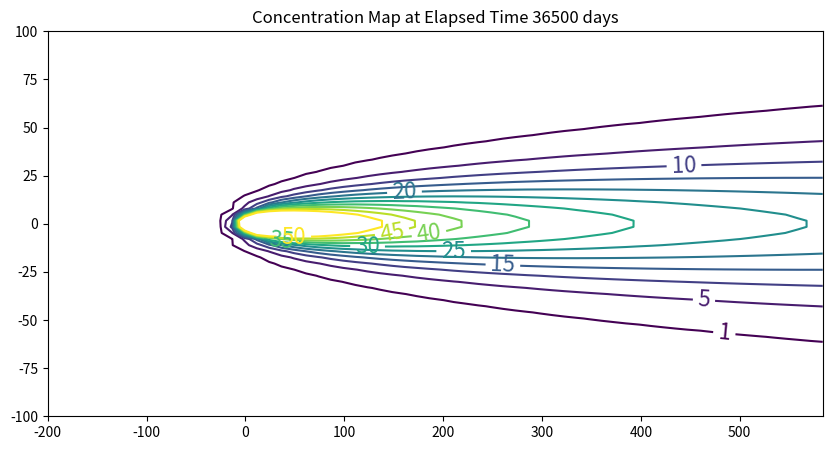

The matplotlib source for this figure:
#!/usr/bin/env python
# coding: utf-8

# # 2D Plume in Regional Flow (Hunt Solution)
# 
# The sketch depicts a vertical line source in an aquifer of infinite extent located at (x,y)=(0,0) some time after constant injection has begun. 
# 
# ![](huntsetup.png)
# 
# For the line source (injection well) whose fluid contribution makes negligible impact on the local hydraulics as depicted in the sketch the initial, boundary, and mass conservation conditions are:
# 
# $$C(x,y,0)=0$$
# $$C(\pm \infty,\pm \infty,t)=0$$
# $$\int_{- \infty}^{\infty}\int_{-\infty}^{\infty}C(x,y,t)dxdy = C_0 Q t$$
# 
# A solution obtained by time-convolution of an elementary line source solution (Hunt, 1978) is 
# 
# $$C(x,y,t) = \frac{C_0 Q}{4 \pi n L}\frac{1}{\sqrt{D_x D_y}}exp(\frac{x v}{2 D_x})W(a,b)$$
# 
# where $W(a,b)$ is the leaky aquifer (Hantush) well function with
# 
# $$a=\frac{(x^2+y^2(\frac{D_x}{D_y}))}{4 D_x t}$$
# 
# $$b=\frac{\sqrt{(x^2+y^2(\frac{D_x}{D_y})}}{2D_x}$$
# 
# The solution is presented in (Bear, 1972) as a convolution integral (eqn. 10.6.38, p. 634) (the end user needs to supply the integration routine); Hunt (1978) noticed that the integral was the leaky well function with appropriate substitutions and completed the solution.

# The leaky aquifer function can be evaluated numerically using a recursive definition, or efficient approximations can be used. Listings for these approximations appear below after the references
# 

# The solution is applicable for porous media flow, where the velocity (below) is the mean section velocity (seepage velocity divided by the porosity). The solution can also be used with streams and pipes (porosity = 1). Negative values of distance in x-axis would correspond to locations upgradient of the injection location.
# 
# Scripts to generate solutions are listed below:
# 
# ## Leaky Well Function

# In[1]:


def wh(u, rho): # Hantush Leaky aquifer well function
    import numpy
    """Returns Hantush's well function values

    Note: works only for scalar values of u and rho

    Parameters:
    -----------
    u : scalar  (u= r^2 * S / (4 * kD * t))
    rho : sclaar (rho =r / lambda, lambda = sqrt(kD * c))
    Returns:
    --------
    Wh(u, rho) : Hantush well function value for (u, rho)
    """
    try:
        u =float(u)
        rho =float(rho)
    except:
        print("u and rho must be scalars.")
        raise ValueError()

    LOGINF = 2
    y = numpy.logspace(numpy.log10(u), LOGINF, 1000)
    ym = 0.5 * (y[:-1]+  y[1:])
    dy = numpy.diff(y)
    wh = numpy.sum(numpy.exp(-ym - (rho / 2)**2 / ym ) * dy / ym)
    return(wh)


# ## Hunt Solution (Prototype Function)

# In[2]:


def chunt(c_injection,q_injection,l_thickness,d_x,d_y,velocity,x_location,y_location,time):
    import math
    rsq = (x_location**2 + (y_location**2)*(d_x/d_y))
    rrr = math.sqrt(rsq)
    aaa = rsq/(4.0*d_x*time)
    bbb = (rrr*velocity)/(2.0*d_x)
#    print(rsq,rrr,aaa,bbb)
    term1 = c_injection*q_injection/(4.0*math.pi*l_thickness)
    term2 = 1.0/(math.sqrt(d_x*d_y))
    term3 = math.exp((x_location*velocity)/(2.0*d_x))
#    term4 = leakyfn(aaa,bbb)
    term4 = wh(aaa,bbb)

    #if term4 <= 0.0: term4 = 0.0
#    print(term1,term2,term3,term4)
    chunt = term1*term2*term3*term4
    return chunt


# ## Driver Script

# In[3]:


# inputs
c_injection = 133
q_injection = 3.66
l_thickness = 1.75
d_x = 0.920
d_y = 0.092
velocity = 0.187
x_location = 123
y_location = 0
time = 36500
scale = c_injection*q_injection
output = chunt(c_injection,q_injection,l_thickness,d_x,d_y,velocity,x_location,y_location,time)
print("Concentration at x = ",round(x_location,2)," y= ",round(y_location,2) ," t= ",round(time,2) ," = ",round(output,3))
#


# ## Plotting Script

# In[4]:


# make a plot
x_max = 200
y_max = 100
# build a grid
nrows = 50   
deltax = (x_max*4)/nrows
x = []
x.append(-x_max)
for i in range(nrows):
    if x[i] == 0.0:
        x[i] = 0.00001
    x.append(x[i]+deltax)

ncols = 50   
deltay = (y_max*2)/(ncols-1)
y = []
y.append(-y_max)
for i in range(1,ncols):
    if y[i-1] == 0.0:
        y[i-1] = 0.00001
    y.append(y[i-1]+deltay)
    
#y

#y = [i*deltay for i in range(how_many_points)] # constructor notation
#y[0]=0.001
ccc = [[0 for i in range(nrows)] for j in range(ncols)]

for jcol in range(ncols):
    for irow in range(nrows):
        ccc[irow][jcol] = chunt(c_injection,q_injection,l_thickness,d_x,d_y,velocity,x[irow],y[jcol],time)
        
#y

my_xyz = [] # empty list
count=0
for irow in range(nrows):
    for jcol in range(ncols):
        my_xyz.append([ x[irow],y[jcol],ccc[irow][jcol] ])
       # print(count)
        count=count+1
        
#print(len(my_xyz))

import pandas
my_xyz = pandas.DataFrame(my_xyz) # convert into a data frame
import numpy 
import matplotlib.pyplot
from scipy.interpolate import griddata
# extract lists from the dataframe
coord_x = my_xyz[0].values.tolist() # column 0 of dataframe
coord_y = my_xyz[1].values.tolist() # column 1 of dataframe
coord_z = my_xyz[2].values.tolist() # column 2 of dataframe
#print(min(coord_x), max(coord_x)) # activate to examine the dataframe
#print(min(coord_y), max(coord_y))
coord_xy = numpy.column_stack((coord_x, coord_y))
# Set plotting range in original data units
lon = numpy.linspace(min(coord_x), max(coord_x), 64)
lat = numpy.linspace(min(coord_y), max(coord_y), 64)
X, Y = numpy.meshgrid(lon, lat)
# Grid the data; use linear interpolation (choices are nearest, linear, cubic)
Z = griddata(numpy.array(coord_xy), numpy.array(coord_z), (X, Y), method='cubic')
# Build the map
fig, ax = matplotlib.pyplot.subplots()
fig.set_size_inches(10, 5)
CS = ax.contour(X, Y, Z, levels = [1,5,10,15,20,25,30,35,40,45,50])
ax.clabel(CS, inline=2, fontsize=16)
ax.set_title('Concentration Map at Elapsed Time '+ str(round(time,1))+' days');


# In[ ]:





# <!--
# from scipy import *
# from scipy import special
# from scipy.special import kn as BesselK
# #from scipy.special import expn as ExpInt
# from math import sqrt as sqrt
# from math import cosh as cosh
# from math import log as ln # in python: log(x)=Ln(x)
# import numpy
# 
# def ExpInt(n,u):
# 
#     # n wordt niet gebruikt
# 
#     # Fast approximation for Wu according to equation 7a and 7b from Srivastava(1998)
#     gamma = 0.5772 # Euler-Macheroni constant
# 
#     # Wu for u<1
#     u0  = numpy.where(u<1.0,u,1) # u=1 is just a dummy to make ln() work on all values
#     Wu0 = numpy.lib.scimath.log(numpy.exp(-gamma)/u0) + 0.9653*u - 0.1690*u0**2
# 
#     #Wu for u>=1
#     u1 = numpy.where(u>=1.0,u,1) # u=1 is just a dummy to make ln() work on all values
#     Wu1 = 1/(u1*numpy.exp(u1))*(u1+0.3575)/(u1+1.280)
# 
#     # combine Wu0 and Wu1
#     Wu = numpy.where(u<1.0,Wu0,Wu1)
#     return Wu
# 
# def func_F(rho,tau):
# # func_F is a fast approximation of Hantush well function W
# 
#     # Calculate parameter w
#     w = (ExpInt(1,rho)-BesselK(0,rho))/(ExpInt(1,rho)-ExpInt(1,rho/2))
# 
#     # Calculate F(rho,tau)
#     if tau <= 0:
#         F = w*ExpInt(1,rho/2*e**(-tau))-(w-1)*ExpInt(1,rho*cosh(tau))
#     else:
#         F = 2*BesselK(0,rho) - w*ExpInt(1,rho/2*e**tau) + (w-1)*ExpInt(1,rho*cosh(tau))
# 
#     # return calculated value of F(rho,tau)
#     return F
# -->

# ## References
# 
# 1. Hunt, B. (1978) Dispersive sources in uniform ground water flow. Journal of the Hydraulics Division, 104 (HY1), 75-85. 
# 2. [**SSANTS2.xlsm** (Excel Macro Sheet(s)) - Choose Tabsheet **2D????**](http://54.243.252.9/ce-5364-webroot/ce5364notes/chapters/7analyticalmodels/SSANTS2.xlsm)
# 3. [Yuan, D, (1995)  *Accurate approximations for one-, two-, and three-dimensional groundwater mass transport from an exponentially decaying contaminant source.* MS Thesis, Department of Civil and Environmental Engineering, University of Houston. ](http://54.243.252.9/about-me-webroot/about-me/MyWebPapers/thesis/yuan_thesis/Groundwater_transport.pdf)
# 4. [Chuang, Lu-Chia, (1998) *A guidance system for choosing analytical contaminant transport models.* Doctoral Dissertation, Department of Civil and Environmental Engineering, University of Houston, Houston, Texas. 222p.](http://54.243.252.9/about-me-webroot/about-me/MyWebPapers/thesis/ants_dissertation/Luke_Chuang.pdf)

# ## Useful Code Listings
# 
# **Polynomial Approximation**
# 
# The approximations below are coded in python, and can convert to spreadsheet using VBA fairly easily. These are based on polynomial approximations in:
# 
# Abramowitz, M. and I.A. Stegun, 1964. Handbook of Mathematical Functions with Formulas, Graphs, and Mathematical Tables. U.S. Department of Commerce, National Bureau of Standards, Applied Mathematics Series, Vol 55.
# 
# And seem to produce nearly the same results as the recursive version above.

# In[5]:


#######################
# Theis Well Function # 
#######################
def wellfn(u):
    import math
    if ((u >= 0) and (u <=1)):
# polynomial approximation constants
        a0 = -0.57721566
        a1 =  0.99999193
        a2 = -0.24991055
        a3 =  0.05519968
        a4 = -0.00976004
        a5 =  0.00107857
        wellfn = -math.log(u) + a0 + a1*u + a2*u**2 + a3*u**3 + a4*u**4 + a5*u**5
        return(wellfn)
    elif ((u >1)):
# polynomial approximation constants
        a1 =  8.5733287401
        a2 = 18.0590169730
        a3 =  8.6347608925
        a4 =  0.2677737343
        b1 =  9.5733223454
        b2 = 25.6329561486
        b3 = 21.0996530827
        b4 =  3.9584969228
        frac1 = u**4 + a1*u**3 + a2*u**2 + a3*u + a4
        frac2 = u**4 + b1*u**3 + b2*u**2 + b3*u + b4
        frac3 = u*math.exp(u)
        wellfn = (frac1/frac2)/frac3
        return(wellfn)
    else:
        print('error in wellfn')
        wellfn = -999.0
        return(wellfn)

#######################
# Leaky Well Function #
#######################
def leakyfn(u,v):
    import math
    import numpy
    from scipy.special import kn as besselK
    from scipy.special import iv as besselI
# finite series recursion constants
    c12 =  0.0277777777777778
#
    c14 = -0.00347222222222222
    c15 =  0.00173611111111111
#
    c17 =  0.000416666666666667
    c18 = -0.000138888888888889
    c19 =  0.0000694444444444444
#
    c21 = -0.0000462962962962963
    c22 =  0.0000115740740740741
    c23 = -3.85802469135802E-06
    c24 =  1.92901234567901E-06
#
    c26 =  4.72411186696901E-06
    c27 = -9.44822373393802E-07
    c28 =  2.3620559334845E-07
    c29 = -7.87351977828168E-08
    c30 =  3.93675988914084E-08
#
    c32 = -4.42885487528345E-07
    c33 =  7.38142479213908E-08
    c34 = -1.47628495842782E-08
    c35 =  3.69071239606954E-09
    c36 = -1.23023746535651E-09
    c37 =  6.15118732678257E-10
#
# entry point 
    a3 = (v**2)/4  
# if leakance term is negligible, then return well function
    if (a3 == 0) :
        leakyfn = wellfn(u)
        return(leakyfn)
# if leakance/time term is large enough, then return besselKo
    if (a3/u > 5) :
        leakyfn = 2*besselK(0,v)
        return(leakyfn)
#  }
# finite series approximation for u>1, v<=2
    if ((u >= 1) and (v <= 2)) :
    # recursion terms built by-hand (ported from SSANTS)
        g11 = c12*a3
        g12 = c14*(a3**2)/(u)
        g21 = c15*(a3**2)
        g22 = c17*(a3**3)/(u**2)
        g23 = c18*(a3**3)/(u)
        g31 = c19*(a3**3)
        g32 = c21*(a3**4)/(u**3)
        g33 = c22*(a3**4)/(u**2)
        g34 = c23*(a3**4)/(u)
        g41 = c24*(a3**4)
        g42 = c26*(a3**5)/(u**4)
        g43 = c27*(a3**5)/(u**3)
        g44 = c28*(a3**5)/(u**2)
        g45 = c29*(a3**5)/(u)
        g51 = c30*(a3**5)
        g52 = c32*(a3**6)/(u**5)
        g53 = c33*(a3**6)/(u**4)
        g54 = c34*(a3**6)/(u**3)
        g55 = c35*(a3**6)/(u**2)
        g56 = c36*(a3**6)/(u)
        g61 = c37*(a3**6)
    # sum them up!
        a34list = [g11,g12,g21,g22,g23,g31,g32,g33,g34,g41,g42,g43,g44,g45,g51,g52,g53,g54,g55,g56,g61]
        a34 = numpy.sum(a34list)
        a35 = a34*math.exp(-u)
        a36 = a3/u
        a37 = besselI(v,0)
        a38 = wellfn(u)*a37
        a39 = 0.5772 + math.log(a36) + wellfn(a36) - a36 +(besselI(0,v)-1)/u
        a40 = a39*math.exp(-u)
        leakyfn = a38 - a40 + a35
        leakyfn=abs(leakyfn)
        return(leakyfn)
# finite series approximation for u<=1, v<=2
    if ((u <= 1) and (v <= 2)) :
    # recursion terms built by-hand (ported from SSANTS)
        g11 = c12*a3
        g12 = c14*(a3)/(u**-1)
        g21 = c15*(a3**2)
        g22 = c17*(a3)/(u**-2)
        g23 = c18*(a3**2)/(u**-1)
        g31 = c19*(a3**3)
        g32 = c21*(a3)/(u**-3)
        g33 = c22*(a3**2)/(u**-2)
        g34 = c23*(a3)/(u**-1)
        g41 = c24*(a3**4)
        g42 = c26*(a3)/(u**-4)
        g43 = c27*(a3**2)/(u**-3)
        g44 = c28*(a3**3)/(u**-2)
        g45 = c29*(a3**4)/(u**-1)
        g51 = c30*(a3**5)
        g52 = c32*(a3)/(u**-5)
        g53 = c33*(a3**2)/(u**-4)
        g54 = c34*(a3**3)/(u**-3)
        g55 = c35*(a3**4)/(u**-2)
        g56 = c36*(a3**5)/(u**-1)
        g61 = c37*(a3**6)
    # sum them up!  
        a70list = [g11,g12,g21,g22,g23,g31,g32,g33,g34,g41,g42,g43,g44,g45,g51,g52,g53,g54,g55,g56,g61]
        a70 = numpy.sum(a70list)
        a71 = u*a70
        a72 = a3/u
        a73 = 0.5772+math.log(u)+wellfn(u)-u+(besselI(0,v)-1)/(a72)
        a74 = a73*math.exp(-a72)
        a75 = besselI(0,v)*wellfn(a72)
        a76 = a75 - a74 + a71
        a77 = 2*besselK(0,v)
        leakyfn = (a77-a76)
        return(leakyfn)
# approximation for v > 2
    if (v > 2) :
        term1 = math.sqrt(pi/(2*v))
        term2 = math.exp(-v)
        term3 = -(v-2*u)/(2*math.sqrt(u))
        term4 = math.erfc(term3)
        leakyfn = term1*term2*term4
        return(leakyfn)
    else:
        print('error in leakyfn')
        leakyfn = -999.0
        return(leakyfn)


# In[ ]:




